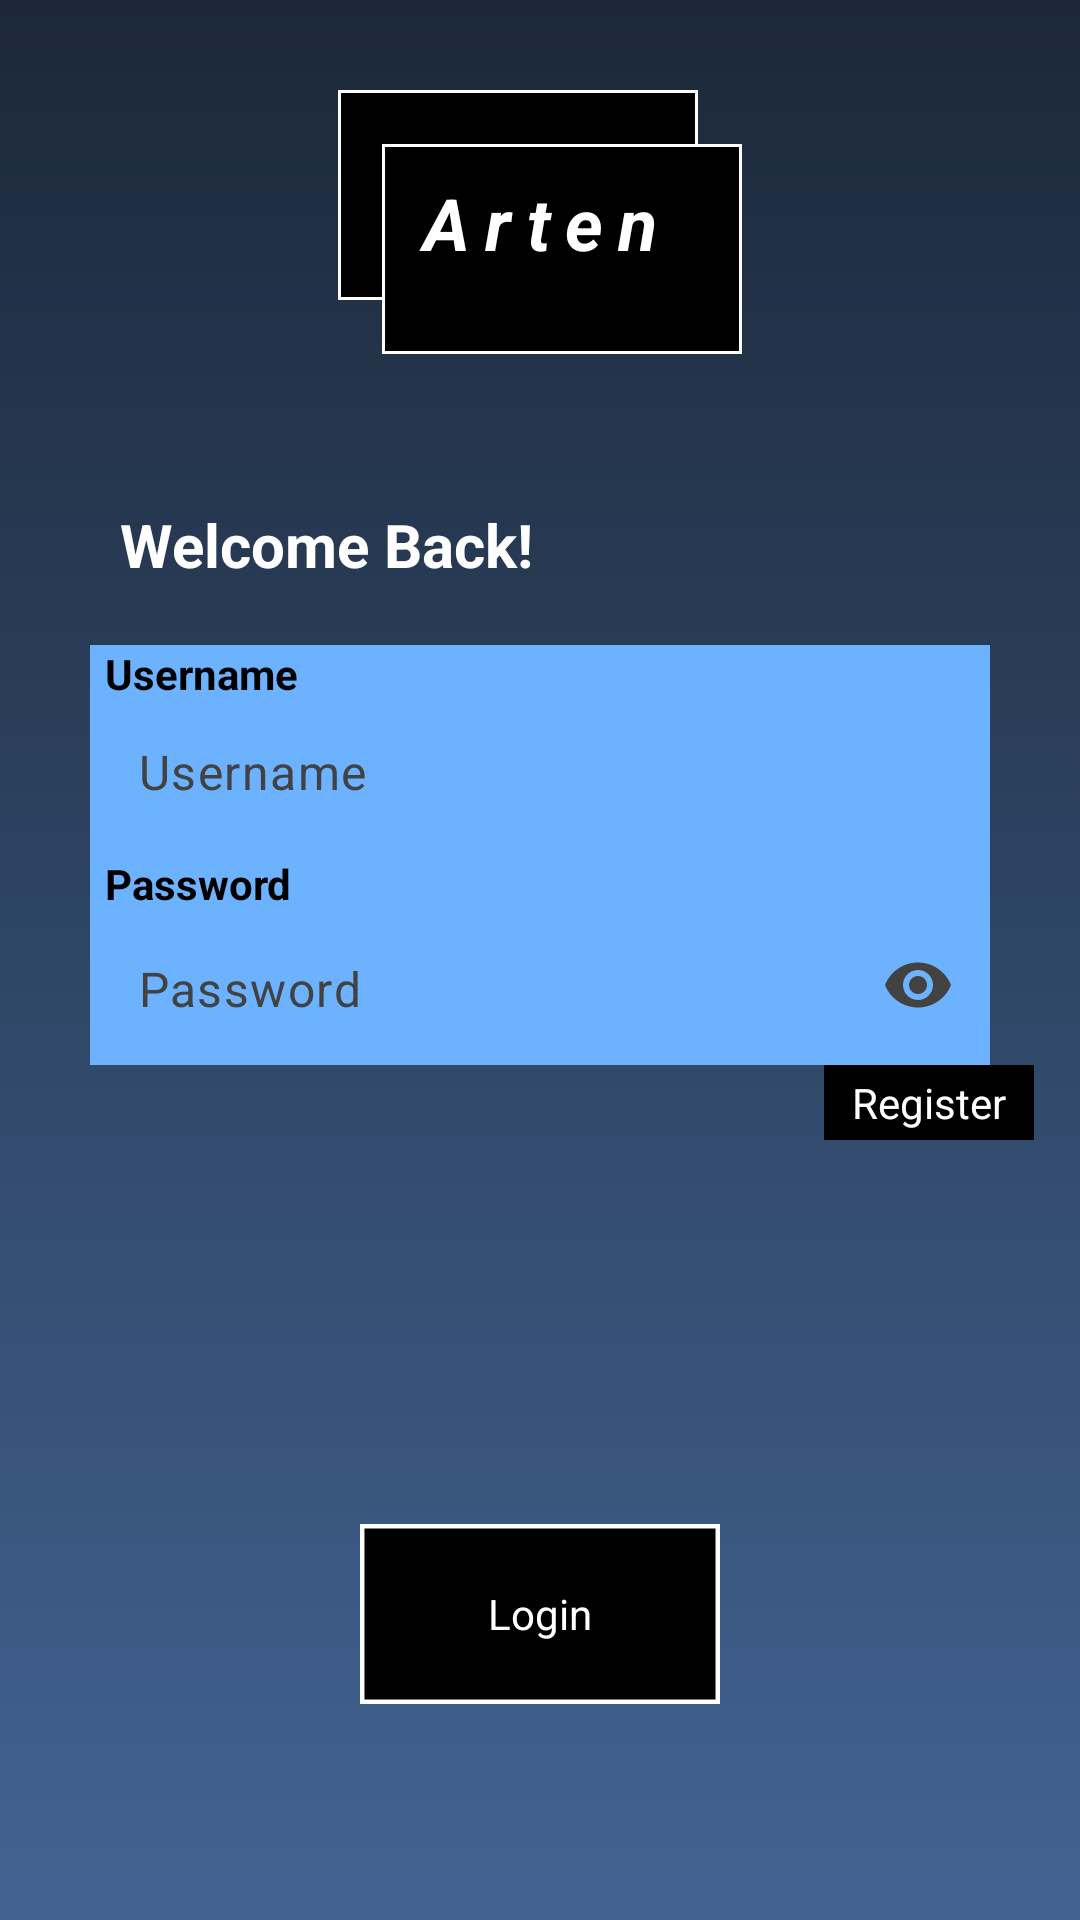

The Android layout XML behind this screen, and the referenced resources:
<!-- AndroidManifest.xml: application theme Theme.Arten -->
<!-- res/layout/activity_login.xml -->
<?xml version="1.0" encoding="utf-8"?>
<androidx.constraintlayout.widget.ConstraintLayout xmlns:android="http://schemas.android.com/apk/res/android"
    xmlns:app="http://schemas.android.com/apk/res-auto"
    xmlns:tools="http://schemas.android.com/tools"
    android:id="@+id/main"
    android:layout_width="match_parent"
    android:layout_height="match_parent"
    android:background="@drawable/gradient_background"
    tools:context=".ui.authentication.LoginActivity">

    <com.google.android.material.card.MaterialCardView
        android:id="@+id/materialCardView"
        android:layout_width="120dp"
        android:layout_height="70dp"
        android:layout_marginTop="30dp"
        app:cardBackgroundColor="@color/black"
        app:cardCornerRadius="0dp"
        app:layout_constraintEnd_toEndOf="parent"
        app:layout_constraintHorizontal_bias="0.47"
        app:layout_constraintStart_toStartOf="parent"
        app:layout_constraintTop_toTopOf="parent"
        app:strokeColor="@color/white" />

    <com.google.android.material.card.MaterialCardView
        android:id="@+id/materialCardView2"
        android:layout_width="120dp"
        android:layout_height="70dp"
        android:layout_marginTop="48dp"
        app:cardBackgroundColor="@color/black"
        app:cardCornerRadius="0dp"
        app:layout_constraintEnd_toEndOf="parent"
        app:layout_constraintHorizontal_bias="0.53"
        app:layout_constraintStart_toStartOf="parent"
        app:layout_constraintTop_toTopOf="parent"
        app:strokeColor="@color/white" />

    <TextView
        android:layout_width="wrap_content"
        android:layout_height="wrap_content"
        android:letterSpacing="0.2"
        android:text="@string/app_name"
        android:textColor="@color/white"
        android:textSize="24sp"
        android:textStyle="bold|italic"
        app:layout_constraintBottom_toBottomOf="@+id/materialCardView2"
        app:layout_constraintEnd_toEndOf="@+id/materialCardView2"
        app:layout_constraintStart_toStartOf="@+id/materialCardView"
        app:layout_constraintTop_toTopOf="@+id/materialCardView" />

    <TextView
        android:id="@+id/textView2"
        android:layout_width="wrap_content"
        android:layout_height="wrap_content"
        android:layout_marginStart="10dp"
        android:layout_marginTop="50dp"
        android:text="@string/welcome_back"
        android:textColor="@color/white"
        android:textSize="20sp"
        android:textStyle="bold"
        app:layout_constraintStart_toStartOf="@+id/constraintLayout"
        app:layout_constraintTop_toBottomOf="@+id/materialCardView2" />

    <LinearLayout
        android:id="@+id/constraintLayout"
        android:layout_width="300dp"
        android:layout_height="140dp"
        android:layout_marginTop="20dp"
        android:background="@color/blue_light"
        android:orientation="vertical"
        android:weightSum="4"
        app:layout_constraintEnd_toEndOf="parent"
        app:layout_constraintStart_toStartOf="parent"
        app:layout_constraintTop_toBottomOf="@+id/textView2">

        <TextView
            android:layout_width="wrap_content"
            android:layout_height="wrap_content"
            android:layout_marginHorizontal="5dp"
            android:layout_weight="1"
            android:text="@string/username"
            android:textColor="@color/black"
            android:textStyle="bold" />

        <com.google.android.material.textfield.TextInputLayout
            android:layout_width="match_parent"
            android:layout_height="wrap_content"
            android:layout_weight="1"
            app:cursorColor="@color/gray_dark"
            app:hintAnimationEnabled="false"
            app:hintEnabled="false">

            <com.google.android.material.textfield.TextInputEditText
                android:id="@+id/et_username"
                android:layout_width="match_parent"
                android:layout_height="wrap_content"
                android:background="@android:color/transparent"
                android:hint="@string/username"
                android:inputType="textPersonName"
                android:textColor="@color/black"
                android:textColorHint="@color/gray_dark" />
        </com.google.android.material.textfield.TextInputLayout>

        <TextView
            android:layout_width="wrap_content"
            android:layout_height="wrap_content"
            android:layout_marginHorizontal="5dp"
            android:layout_weight="1"
            android:text="@string/password"
            android:textColor="@color/black"
            android:textStyle="bold" />

        <com.google.android.material.textfield.TextInputLayout
            android:layout_width="match_parent"
            android:layout_height="wrap_content"
            android:layout_weight="1"
            app:cursorColor="@color/gray_dark"
            app:endIconMode="password_toggle"
            app:endIconTint="@color/gray_dark"
            app:hintAnimationEnabled="false"
            app:hintEnabled="false">

            <com.google.android.material.textfield.TextInputEditText
                android:id="@+id/et_password"
                android:layout_width="match_parent"
                android:layout_height="wrap_content"
                android:background="@android:color/transparent"
                android:hint="@string/password"
                android:inputType="textPassword"
                android:textColor="@color/black"
                android:textColorHint="@color/gray_dark" />
        </com.google.android.material.textfield.TextInputLayout>

    </LinearLayout>

    <TextView
        android:id="@+id/tvRegister"
        android:layout_width="70dp"
        android:layout_height="25dp"
        android:layout_marginEnd="-15dp"
        android:background="@color/black"
        android:gravity="center"
        android:text="@string/register"
        android:textColor="@color/white"
        app:layout_constraintEnd_toEndOf="@+id/constraintLayout"
        app:layout_constraintTop_toBottomOf="@+id/constraintLayout" />

    <TextView
        android:id="@+id/btnLogin"
        android:layout_width="wrap_content"
        android:layout_height="60dp"
        android:layout_marginBottom="72dp"
        android:background="@drawable/rectangle"
        android:gravity="center"
        android:text="@string/login"
        android:textColor="@color/white"
        app:layout_constraintBottom_toBottomOf="parent"
        app:layout_constraintEnd_toEndOf="parent"
        app:layout_constraintStart_toStartOf="parent" />
</androidx.constraintlayout.widget.ConstraintLayout>
<!-- resources referenced by this layout -->
<resources>
  <color name="black">#FF000000</color>
  <color name="blue_light">#6db2ff</color>
  <color name="gray_dark">#424242</color>
  <color name="white">#FFFFFFFF</color>
  <!-- drawable gradient_background (drawable) -->
  <?xml version="1.0" encoding="utf-8"?>
  <shape xmlns:android="http://schemas.android.com/apk/res/android">
      <gradient
          android:type="linear"
          android:angle="270"
          android:startColor="#1c2839"
          android:endColor="#426392" />
  </shape>
  <!-- drawable rectangle (drawable) -->
  <vector xmlns:android="http://schemas.android.com/apk/res/android"
      android:width="120dp"
      android:height="40dp"
      android:viewportWidth="121"
      android:viewportHeight="61">
    <path
        android:strokeWidth="2"
        android:pathData="M0.5,0.5h120v60h-120z"
        android:fillColor="#000000"
        android:strokeColor="#FFFFFF"/>
  </vector>
  <string name="app_name">Arten</string>
  <string name="login">Login</string>
  <string name="password">Password</string>
  <string name="register">Register</string>
  <string name="username">Username</string>
  <string name="welcome_back">Welcome Back!</string>
  <style name="Theme.Arten" parent="Base.Theme.Arten" />
  <style name="Base.Theme.Arten" parent="Theme.Material3.DayNight.NoActionBar">
          
          
      </style>
</resources>
